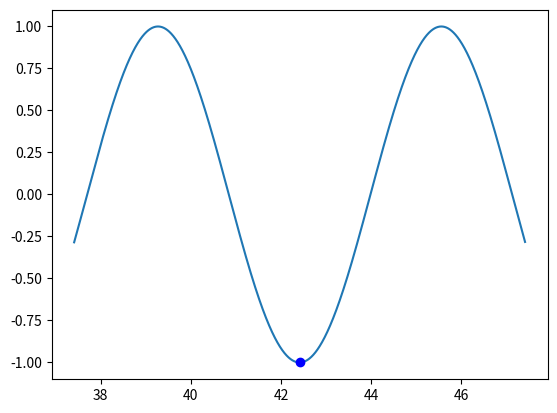

Python code for this plot:
# -*- coding: utf-8 -*-
"""
Created on Fri Jul 20 10:21:01 2018

[redacted]
"""

from matplotlib import pyplot as plt
import numpy as np

def f(x):
    return np.sin(x)

x=f(3); #beliebiger Startpunkt
step=.01;
epsilon=.000005;
y=x;
i=0;

while i<1000:
    
    k= ((f(x+epsilon)-f(x))/(epsilon));
    if k<0:
        step= step - (.001*k);
    if k>0:
        step= step + (.001*k);
    
    y= y+step;
    if f(y)<=f(x):
        x=y
    i=i+1;
    
xr=x;
yr=f(x);
        
x=np.linspace((x-5),(x+5) , 100000)
y=f(x)


plt.figure()
plt.plot(x,y)
plt.plot(xr, yr, "ob")
plt.show()


print (yr)